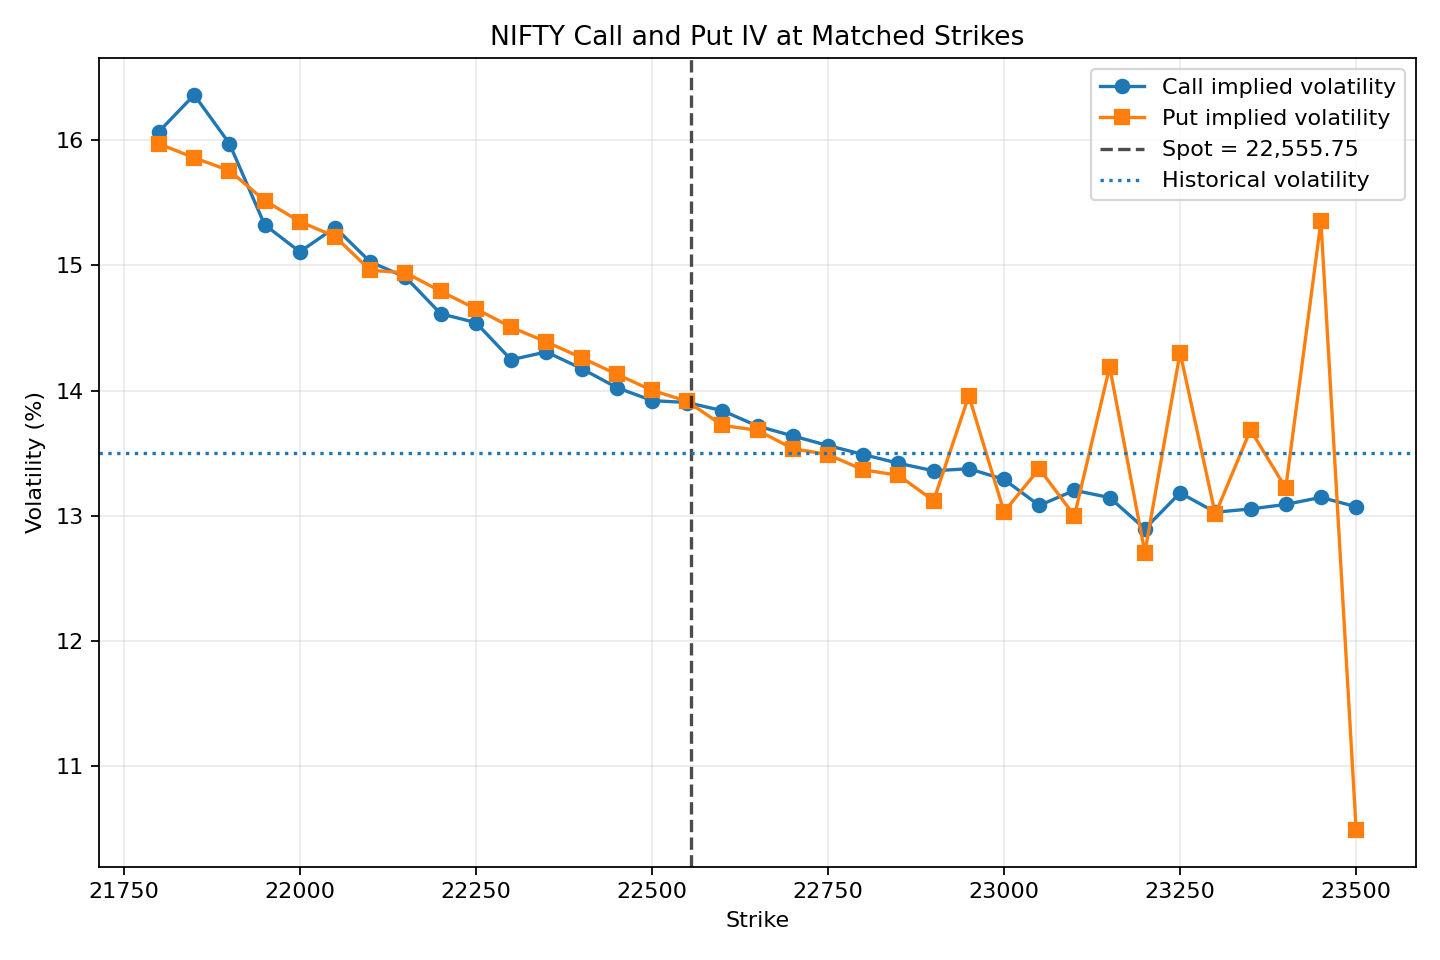

Data behind this chart, as committed beside it:
strike, call, put, historical_volatility, call_minus_put_iv, call_minus_historical_volatility, put_minus_historical_volatility
21800, 0.1607, 0.1597, 0.135, 0.0009834, 0.02569, 0.02471
21850, 0.1636, 0.1586, 0.135, 0.005023, 0.02862, 0.02359
21900, 0.1597, 0.1576, 0.135, 0.002159, 0.02473, 0.02257
21950, 0.1532, 0.1552, 0.135, -0.001934, 0.01825, 0.02018
22000, 0.1511, 0.1535, 0.135, -0.002413, 0.01609, 0.0185
22050, 0.153, 0.1523, 0.135, 0.0007223, 0.01803, 0.0173
22100, 0.1503, 0.1496, 0.135, 0.0006705, 0.01528, 0.01461
22150, 0.1491, 0.1494, 0.135, -0.0003476, 0.01407, 0.01442
22200, 0.1461, 0.1479, 0.135, -0.001796, 0.01114, 0.01294
22250, 0.1454, 0.1465, 0.135, -0.001103, 0.01044, 0.01154
22300, 0.1425, 0.1451, 0.135, -0.002599, 0.007469, 0.01007
22350, 0.1431, 0.1439, 0.135, -0.0008001, 0.008094, 0.008894
22400, 0.1418, 0.1426, 0.135, -0.0008662, 0.006766, 0.007632
22450, 0.1402, 0.1413, 0.135, -0.001065, 0.005249, 0.006314
22500, 0.1392, 0.14, 0.135, -0.0008182, 0.004208, 0.005026
22550, 0.139, 0.1391, 0.135, -0.0001017, 0.004051, 0.004152
22600, 0.1384, 0.1372, 0.135, 0.001177, 0.003404, 0.002227
22650, 0.1372, 0.1368, 0.135, 0.000338, 0.002172, 0.001834
22700, 0.1364, 0.1354, 0.135, 0.001011, 0.001383, 0.0003722
22750, 0.1356, 0.1349, 0.135, 0.0007203, 0.0006178, -0.0001025
22800, 0.1349, 0.1337, 0.135, 0.001226, -9.889689379541378e-05, -0.001325
22850, 0.1342, 0.1332, 0.135, 0.0009597, -0.000798, -0.001758
22900, 0.1336, 0.1312, 0.135, 0.002387, -0.001398, -0.003785
22950, 0.1338, 0.1396, 0.135, -0.005827, -0.001237, 0.00459
23000, 0.1329, 0.1303, 0.135, 0.002594, -0.002088, -0.004682
23050, 0.1308, 0.1338, 0.135, -0.002935, -0.004168, -0.001233
23100, 0.132, 0.13, 0.135, 0.002025, -0.002961, -0.004985
23150, 0.1314, 0.1419, 0.135, -0.01044, -0.003539, 0.006899
23200, 0.129, 0.1271, 0.135, 0.0019, -0.00603, -0.007931
23250, 0.1318, 0.143, 0.135, -0.0112, -0.003163, 0.008038
23300, 0.1303, 0.1301, 0.135, 0.0001628, -0.004706, -0.004869
23350, 0.1305, 0.1369, 0.135, -0.006312, -0.004448, 0.001865
23400, 0.1309, 0.1322, 0.135, -0.001306, -0.004086, -0.00278
23450, 0.1315, 0.1535, 0.135, -0.02203, -0.00352, 0.01851
23500, 0.1307, 0.1049, 0.135, 0.02581, -0.00427, -0.03008
